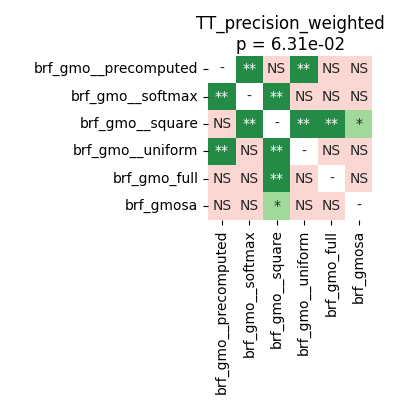

Values plotted in this chart, from the file beside it:
	brf_gmo__precomputed	brf_gmo__softmax	brf_gmo__square	brf_gmo__uniform	brf_gmo_full	brf_gmosa
brf_gmo__precomputed	1.0	0.008544	0.082	0.008544	0.07286	0.2946
brf_gmo__softmax	0.008544	1.0	0.008544	0.2235	0.6102	0.2235
brf_gmo__square	0.082	0.008544	1.0	0.008544	0.009614	0.03266
brf_gmo__uniform	0.008544	0.2235	0.008544	1.0	0.796	0.147
brf_gmo_full	0.07286	0.6102	0.009614	0.796	1.0	0.1045
brf_gmosa	0.2946	0.2235	0.03266	0.147	0.1045	1.0
